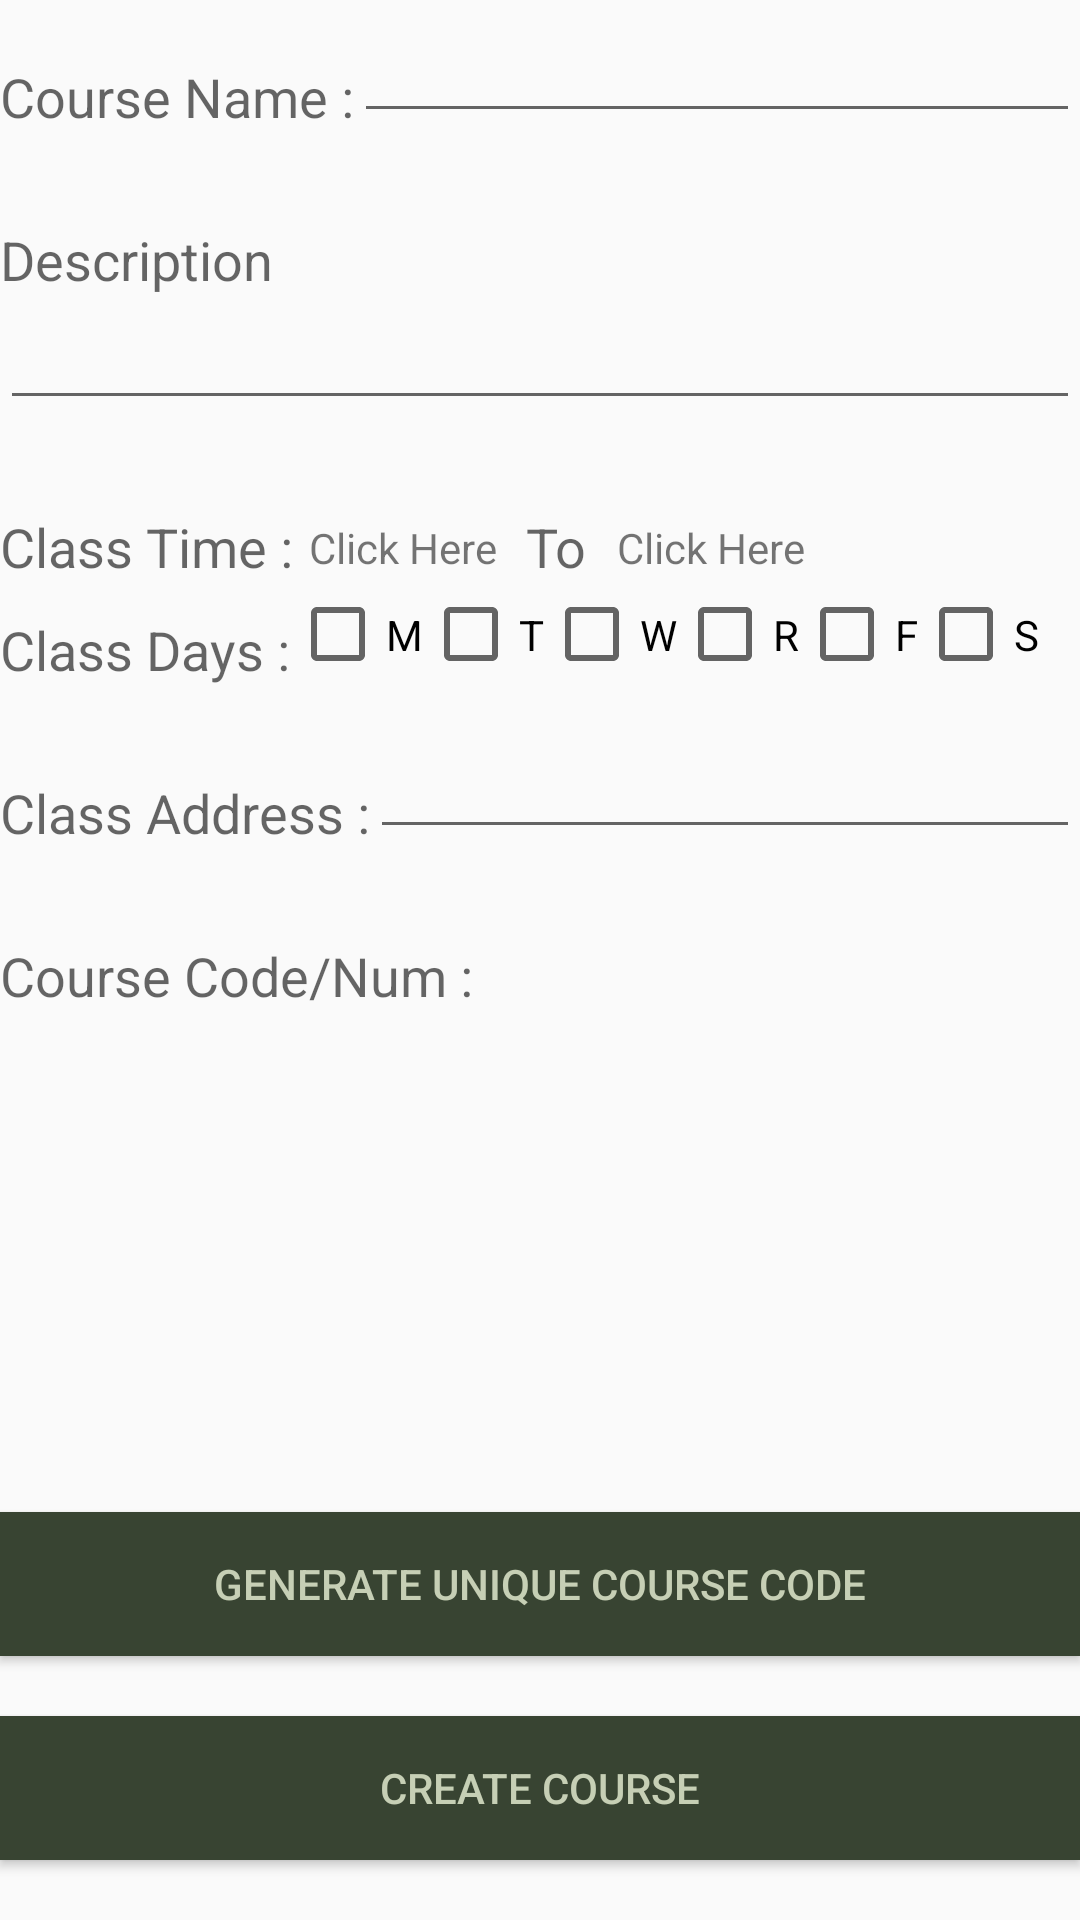

This screen was rendered from an Android layout file. Write that file and the resources it references.
<!-- AndroidManifest.xml: application theme AppTheme -->
<!-- res/layout/fragment_add_course_prof.xml -->
<RelativeLayout xmlns:android="http://schemas.android.com/apk/res/android"
    xmlns:tools="http://schemas.android.com/tools" android:layout_width="match_parent"
    android:layout_height="match_parent"
    tools:context="com.help.sd.uni_con.Course_Activity.add_course_prof_Fragment">

    

    <TextView
        android:layout_width="wrap_content"
        android:layout_height="wrap_content"
        android:textAppearance="?android:attr/textAppearanceMedium"
        android:text="@string/courseName"
        android:id="@+id/textView18"
        android:layout_alignParentTop="true"
        android:layout_alignParentLeft="true"
        android:layout_alignParentStart="true"
        android:paddingTop="20dp"/>

    <EditText
        android:layout_width="match_parent"
        android:layout_height="wrap_content"
        android:id="@+id/editText10"
        android:layout_alignBottom="@+id/textView18"
        android:layout_toRightOf="@+id/textView18"
        android:layout_toEndOf="@+id/textView18" />

    <TextView
        android:layout_width="wrap_content"
        android:layout_height="wrap_content"
        android:textAppearance="?android:attr/textAppearanceMedium"
        android:text="@string/description"
        android:id="@+id/textView19"
        android:layout_below="@+id/textView18"
        android:layout_alignParentLeft="true"
        android:layout_alignParentStart="true"
        android:paddingTop="30dp"/>

    <EditText
        android:layout_width="match_parent"
        android:layout_height="wrap_content"
        android:inputType="textMultiLine"
        android:ems="10"
        android:id="@+id/editText11"
        android:layout_below="@+id/textView19"
        android:layout_alignRight="@+id/editText12"
        android:layout_alignEnd="@+id/editText12" />

    <TextView
        android:layout_width="wrap_content"
        android:layout_height="wrap_content"
        android:textAppearance="?android:attr/textAppearanceMedium"
        android:text="@string/timing"
        android:id="@+id/textView20"
        android:layout_below="@+id/editText11"
        android:layout_alignParentLeft="true"
        android:layout_alignParentStart="true"
        android:paddingTop="30dp"/>

    <TextView
        android:layout_width="wrap_content"
        android:layout_height="wrap_content"
        android:id="@+id/button"
        android:layout_below="@+id/editText11"
        android:layout_toRightOf="@+id/textView20"
        android:layout_toEndOf="@+id/textView20"
        android:paddingTop="33dp"
        android:paddingLeft="5dp"
        android:paddingRight="5dp"
        android:text="@string/click_here"
        android:gravity="top|center" />

    <TextView
        android:layout_width="wrap_content"
        android:layout_height="wrap_content"
        android:textAppearance="?android:attr/textAppearanceMedium"
        android:text="@string/to"
        android:id="@+id/textView21"
        android:layout_below="@+id/editText11"
        android:layout_toRightOf="@+id/button"
        android:layout_toEndOf="@+id/button"
        android:paddingTop="30dp"
        android:paddingLeft="5dp"
        android:paddingRight="5dp"/>

    <TextView
        android:layout_width="wrap_content"
        android:layout_height="wrap_content"
        android:id="@+id/button1"
        android:layout_below="@+id/editText11"
        android:layout_toRightOf="@+id/textView21"
        android:layout_toEndOf="@+id/textView21"
        android:paddingLeft="5dp"
        android:paddingRight="5dp"
        android:paddingTop="33dp"
        android:text="@string/click_here" />

    <TextView
        android:layout_width="wrap_content"
        android:layout_height="wrap_content"
        android:textAppearance="?android:attr/textAppearanceMedium"
        android:text="@string/days"
        android:id="@+id/textView22"
        android:layout_below="@+id/textView20"
        android:layout_alignParentLeft="true"
        android:layout_alignParentStart="true"
        android:paddingTop="10dp"/>

    <CheckBox
        android:layout_width="wrap_content"
        android:layout_height="wrap_content"
        android:text="@string/m"
        android:id="@+id/checkBox"
        android:layout_alignBottom="@+id/textView22"
        android:layout_toRightOf="@+id/textView22"
        android:layout_toEndOf="@+id/textView22"
        android:checked="false"
        android:layout_below="@+id/textView20"
        />
    <CheckBox
        android:layout_width="wrap_content"
        android:layout_height="wrap_content"
        android:text="@string/t"
        android:id="@+id/checkBox2"
        android:layout_below="@+id/textView21"
        android:layout_alignBottom="@+id/checkBox"
        android:layout_toRightOf="@+id/checkBox"
        android:layout_toEndOf="@+id/checkBox" />

    <CheckBox
        android:layout_width="wrap_content"
        android:layout_height="wrap_content"
        android:text="@string/w"
        android:id="@+id/checkBox3"
        android:layout_alignTop="@+id/checkBox2"
        android:layout_toRightOf="@+id/checkBox2"
        android:layout_toEndOf="@+id/checkBox2"
        android:layout_alignBottom="@+id/checkBox2" />

    <CheckBox
        android:layout_width="wrap_content"
        android:layout_height="wrap_content"
        android:text="@string/r"
        android:id="@+id/checkBox4"
        android:layout_alignTop="@+id/checkBox3"
        android:layout_toRightOf="@+id/checkBox3"
        android:layout_toEndOf="@+id/checkBox3"
        android:layout_alignBottom="@+id/checkBox3" />

    <CheckBox
        android:layout_width="wrap_content"
        android:layout_height="wrap_content"
        android:text="@string/f"
        android:id="@+id/checkBox5"
        android:layout_alignTop="@+id/checkBox4"
        android:layout_toRightOf="@+id/checkBox4"
        android:layout_toEndOf="@+id/checkBox4"
        android:layout_alignBottom="@+id/checkBox4" />

    <CheckBox
        android:layout_width="wrap_content"
        android:layout_height="wrap_content"
        android:text="@string/s"
        android:id="@+id/checkBox6"
        android:layout_alignTop="@+id/checkBox5"
        android:layout_toRightOf="@+id/checkBox5"
        android:layout_toEndOf="@+id/checkBox5"
        android:layout_alignBottom="@+id/checkBox5" />

    <TextView
        android:layout_width="wrap_content"
        android:layout_height="wrap_content"
        android:textAppearance="?android:attr/textAppearanceMedium"
        android:text="@string/address"
        android:id="@+id/textView23"
        android:layout_below="@+id/textView22"
        android:layout_alignParentLeft="true"
        android:layout_alignParentStart="true"
        android:paddingTop="30dp"/>

    <TextView
        android:layout_width="wrap_content"
        android:layout_height="wrap_content"
        android:textAppearance="?android:attr/textAppearanceMedium"
        android:text="@string/course_code"
        android:id="@+id/textView24"
        android:layout_below="@+id/textView23"
        android:layout_alignParentLeft="true"
        android:layout_alignParentStart="true"
        android:paddingTop="30dp"
        android:paddingBottom="30dp"/>

    <TextView
        android:layout_width="match_parent"
        android:layout_height="wrap_content"
        android:textAppearance="?android:attr/textAppearanceMedium"
        android:text="@string/empty"
        android:id="@+id/textView25"
        android:layout_alignTop="@+id/textView24"
        android:layout_toEndOf="@+id/textView24"
        android:paddingTop="30dp"
        android:layout_toRightOf="@+id/textView24" />

    <Button
        style="?android:attr/buttonStyleSmall"
        android:layout_width="match_parent"
        android:layout_height="wrap_content"
        android:text="@string/generate_code"
        android:id="@+id/button7"
        android:background="@color/color_dark"
        android:textColor="@color/color_light"
        android:layout_above="@+id/button8"
        android:layout_alignParentLeft="true"
        android:layout_alignParentStart="true"
        android:layout_marginBottom="20dp"/>

    <Button
        style="?android:attr/buttonStyleSmall"
        android:layout_width="match_parent"
        android:layout_height="wrap_content"
        android:text="@string/create_course"
        android:id="@+id/button8"
        android:background="@color/color_dark"
        android:textColor="@color/color_light"
        android:layout_alignParentBottom="true"
        android:layout_alignParentLeft="true"
        android:layout_alignParentStart="true"
        android:layout_marginBottom="20dp"/>

    <EditText
        android:layout_width="match_parent"
        android:layout_height="wrap_content"
        android:id="@+id/editText12"
        android:layout_above="@+id/textView24"
        android:layout_toRightOf="@+id/textView23"
        android:layout_toEndOf="@+id/textView23" />

</RelativeLayout>
<!-- resources referenced by this layout -->
<resources>
  <color name="color_dark">#FF384432</color>
  <color name="color_light">#FFC6CFB5</color>
  <string name="address">Class Address :</string>
  <string name="click_here">Click Here</string>
  <string name="courseName">Course Name :</string>
  <string name="course_code">Course Code/Num :</string>
  <string name="create_course">Create Course</string>
  <string name="days">Class Days :</string>
  <string name="description">Description</string>
  <string name="empty" />
  <string name="f">F</string>
  <string name="generate_code">Generate Unique Course Code</string>
  <string name="m">M</string>
  <string name="r">R</string>
  <string name="s">S</string>
  <string name="t">T</string>
  <string name="timing">Class Time :</string>
  <string name="to">To</string>
  <string name="w">W</string>
  <style name="AppTheme" parent="Theme.AppCompat.Light.DarkActionBar">
          
      </style>
</resources>
